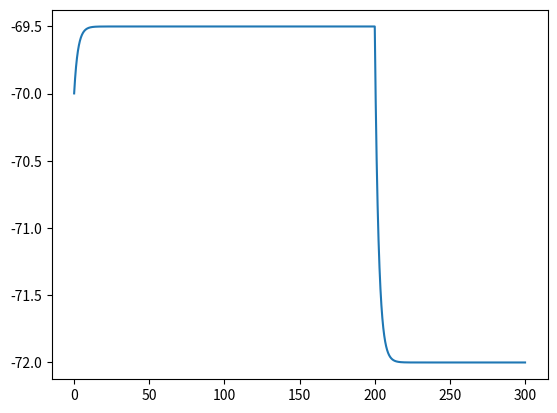

Reproduce this figure in Python.
import matplotlib.pyplot as plt
import numpy as np

def LI(dt: float, T: float):
    N = int(T / dt)

    E_L = -72
    gL = 4
    C_m = 10

    v = -70

    I = 10.0

    t_vals = np.arange(0, T, dt)
    v_vals = np.zeros(N)

    for t in range(N):
        if t > 200 * (1 / dt):
            I = 0

        v = (-gL * (v - E_L) + I) * (dt / C_m) + v
        v_vals[t] = v
        

    return t_vals, v_vals


T, V = LI(0.01, 300)

plt.plot(T, V)
plt.show()
